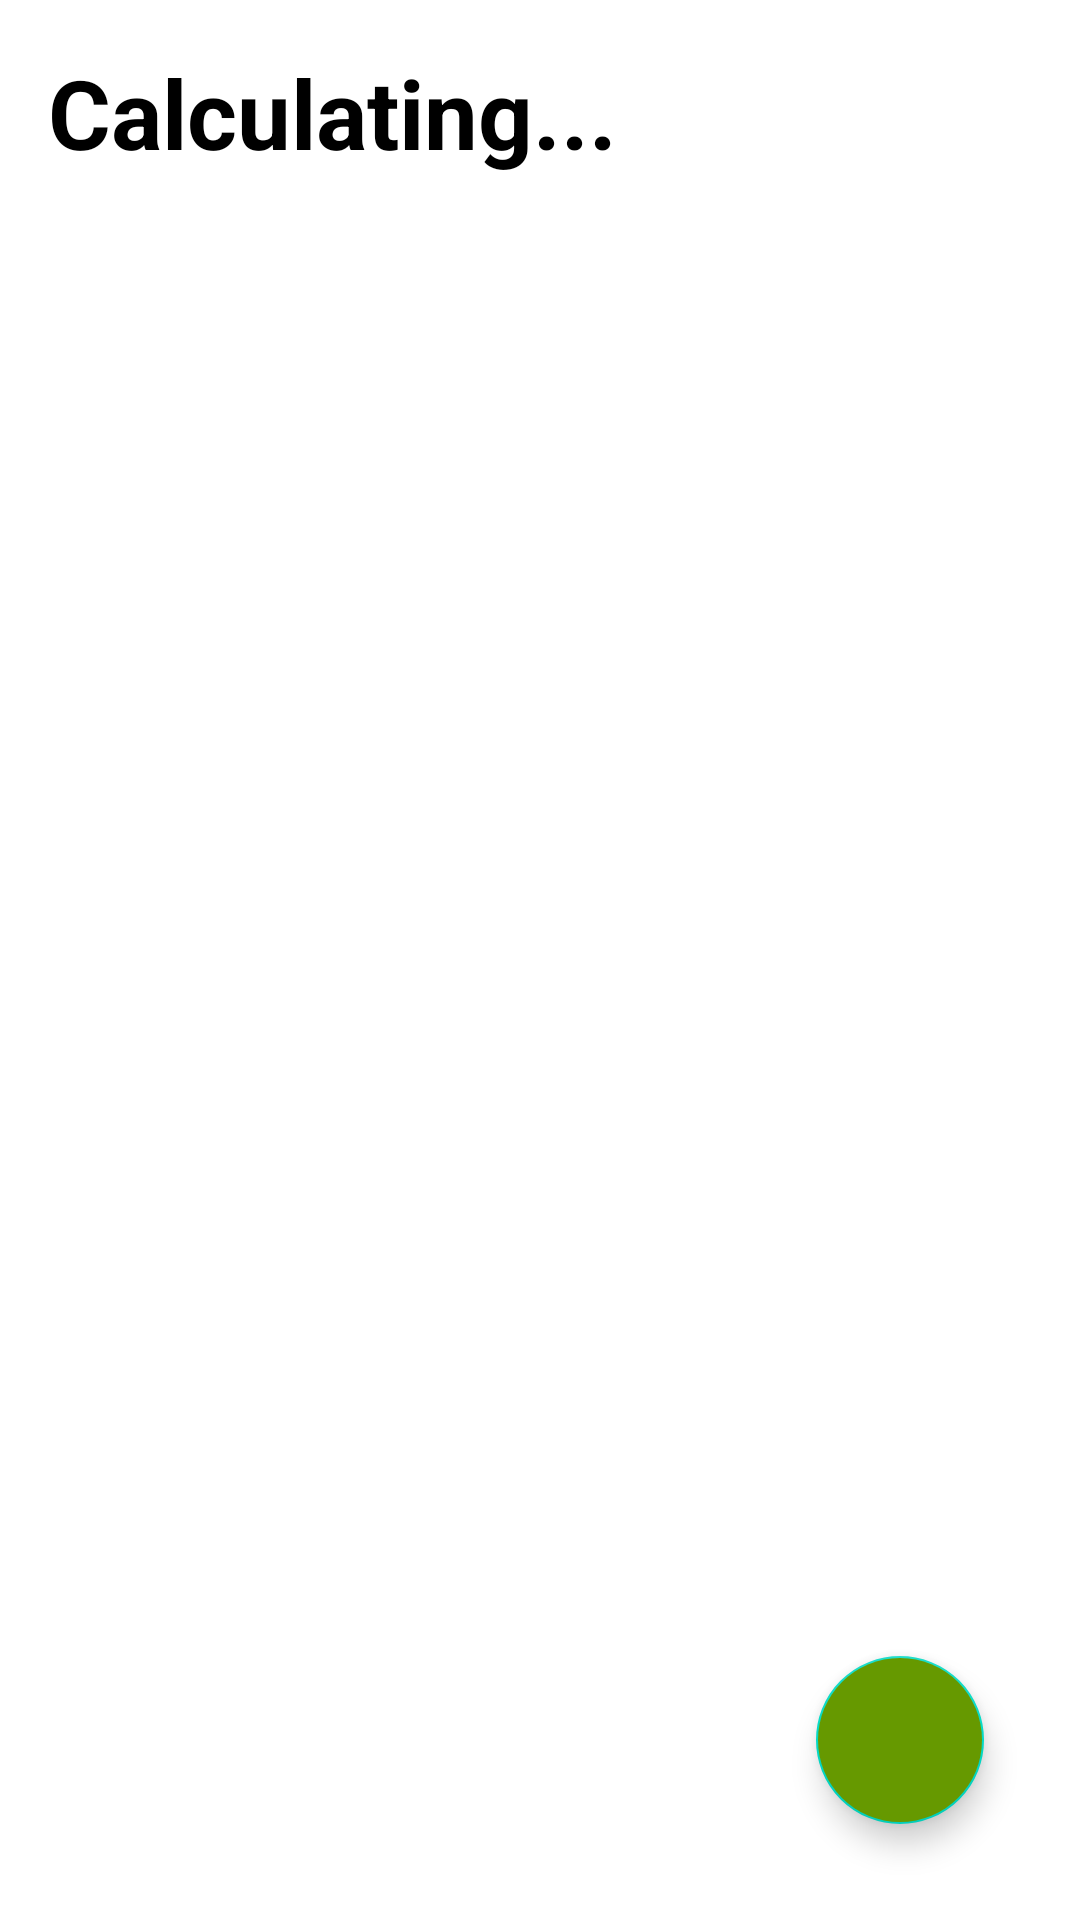

Write the Android layout XML for this screen, with the resource values it uses.
<!-- AndroidManifest.xml: application theme Theme.ReTale -->
<!-- res/layout/fragment_shopping_list.xml -->
<?xml version="1.0" encoding="utf-8"?>
<RelativeLayout xmlns:android="http://schemas.android.com/apk/res/android"
    xmlns:app="http://schemas.android.com/apk/res-auto"
    android:layout_width="match_parent"
    android:layout_height="match_parent">

    <TextView
        android:id="@+id/tasksText"
        android:layout_width="wrap_content"
        android:layout_height="wrap_content"
        android:textStyle="bold"
        android:textColor="@android:color/black"
        android:layout_marginStart="16dp"
        android:layout_marginBottom="16dp"
        android:layout_marginTop="16dp"
        android:textSize="32sp"
        android:text="@string/tasks" />

    <androidx.recyclerview.widget.RecyclerView
        android:id="@+id/tasksRecyclerView"
        android:layout_width="match_parent"
        android:layout_height="wrap_content"
        android:layout_below="@id/tasksText"
        android:layout_marginTop="48dp"
        android:nestedScrollingEnabled="true"
        app:layoutManager="androidx.recyclerview.widget.LinearLayoutManager" />

    <com.google.android.material.floatingactionbutton.FloatingActionButton
        android:id="@+id/fab"
        android:layout_width="wrap_content"
        android:layout_height="wrap_content"
        android:layout_alignParentBottom="true"
        android:layout_alignParentEnd="true"
        android:layout_margin="32dp"
        android:backgroundTint="@android:color/holo_green_dark"
        android:src="@drawable/ic_baseline_add_24" />

</RelativeLayout>
<!-- resources referenced by this layout -->
<resources>
  <string name="tasks">Calculating...</string>
  <style name="Theme.ReTale" parent="Theme.MaterialComponents.DayNight.DarkActionBar">
          
          <item name="colorPrimary">@color/purple_500</item>
          <item name="colorPrimaryVariant">@color/purple_700</item>
          <item name="colorOnPrimary">@color/white</item>
          
          <item name="colorSecondary">@color/teal_200</item>
          <item name="colorSecondaryVariant">@color/teal_700</item>
          <item name="colorOnSecondary">@color/black</item>
          
          <item name="android:statusBarColor" tools:targetApi="l">?attr/colorPrimaryVariant</item>
          
      </style>
  <!-- not gathered from this repository: default colours our renderer supplied (Android Studio template values) -->
  <color name="purple_500">#FF6200EE</color>
  <color name="purple_700">#FF3700B3</color>
  <color name="teal_200">#FF03DAC5</color>
  <color name="teal_700">#FF018786</color>
  <color name="black">#FF000000</color>
  <color name="white">#FFFFFFFF</color>
</resources>
